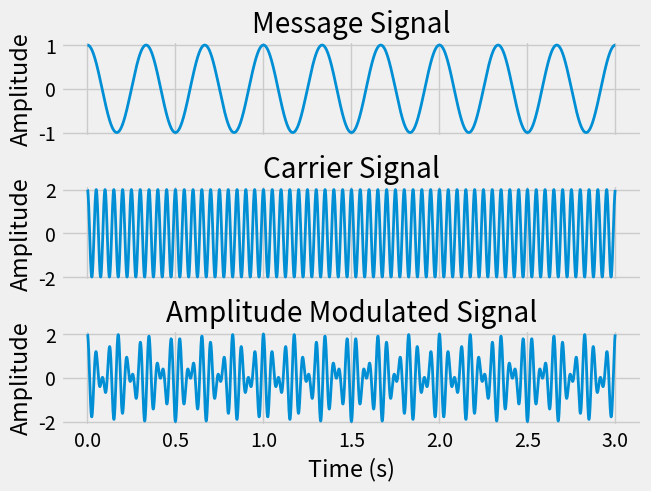
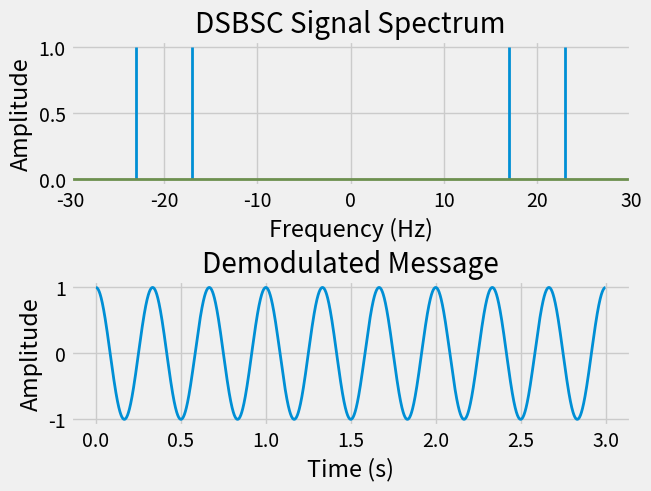

Here is the Python script that generated these plots, in order:
import numpy as np
import matplotlib.pyplot as	plt
import matplotlib as mpl


plt.style.use('fivethirtyeight')
mpl.rcParams['lines.linewidth'] = 2.0
mpl.rcParams['figure.facecolor'] = "None"
mpl.rcParams['axes.facecolor'] = "None"

def get_mag_spectrum(x):
	N = len(x)
	magnitude = 2 * np.abs(np.fft.fft(x)) / N
	magnitude[0] = magnitude[0] / 2
	frequencies = np.fft.fftfreq(N, d=Ts)
	return frequencies, magnitude

def apply_lowpass_filter(signal, cutoff):
	k = np.abs(np.fft.fft(signal))
	k[cutoff:] = 0
	return np.fft.ifft(k).real

fs = 1000 	# sampling frequency
Ts = 1 / fs # sampling interval
t = np.arange(0, 3, Ts)
N = len(t)
fm = 3
fc = 20
am = 1
ac = 2

message = am * np.cos(2 * np.pi * fm * t)
carrier = ac * np.cos(2 * np.pi * fc * t)
dsbsc = message * carrier

fig, axs = plt.subplots(3, 1, sharex=True, layout="constrained")
for ax in axs.flatten():
	ax.set_ylabel("Amplitude")

axs[0].plot(t, message)
axs[0].set_title("Message Signal")

axs[1].plot(t, carrier)
axs[1].set_title("Carrier Signal")

axs[2].plot(t, dsbsc)
axs[2].set_title("Amplitude Modulated Signal")
axs[2].set_xlabel("Time (s)")

# Frequency spectrum
fig, axs = plt.subplots(2, 1, layout="constrained")
axs[0].stem(*get_mag_spectrum(dsbsc), markerfmt="")
axs[0].set_ylabel("Amplitude")
axs[0].set_xlabel("Frequency (Hz)")
axs[0].set_title("DSBSC Signal Spectrum")
axs[0].set_xlim(-30, 30)

# Demodulation of DSBSC signal
demodulated_wave = dsbsc * carrier
axs[1].plot(t, apply_lowpass_filter(demodulated_wave, 4*fm))
axs[1].set_title("Demodulated Message")
axs[1].set_xlabel("Time (s)")
axs[1].set_ylabel("Amplitude")

plt.show()